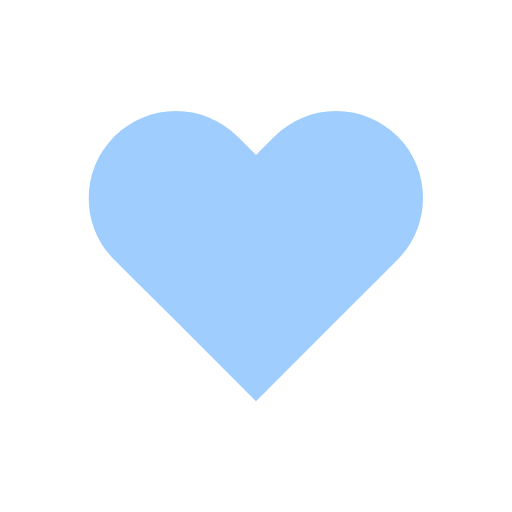
t = 0.00 s
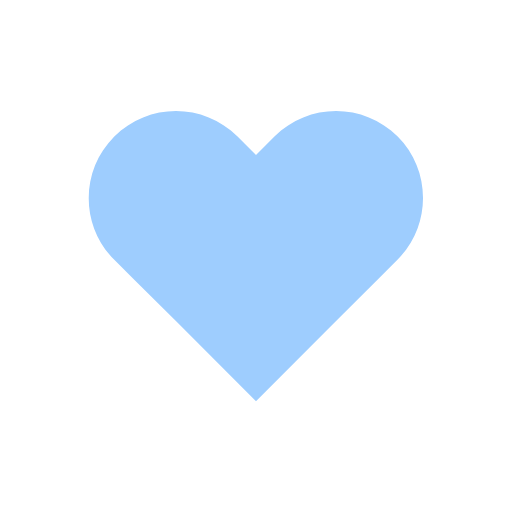
t = 0.14 s
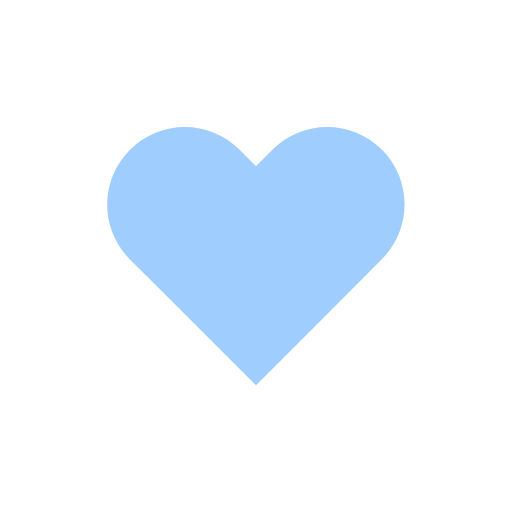
t = 0.31 s
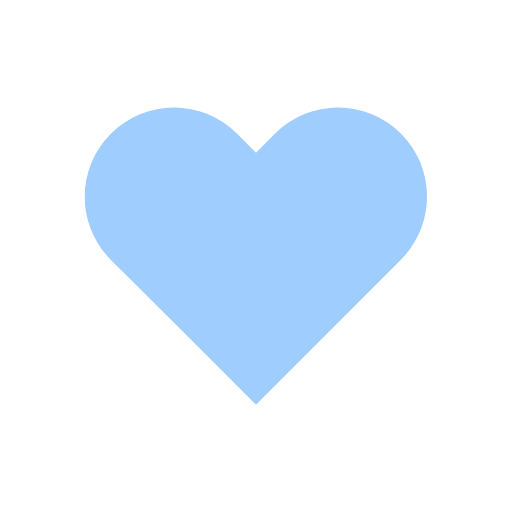
t = 0.49 s
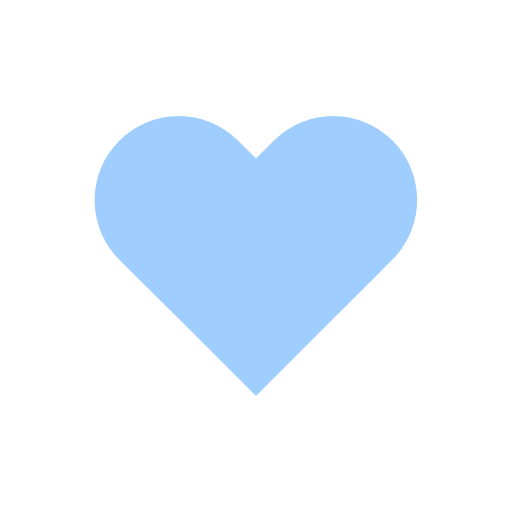
t = 0.70 s
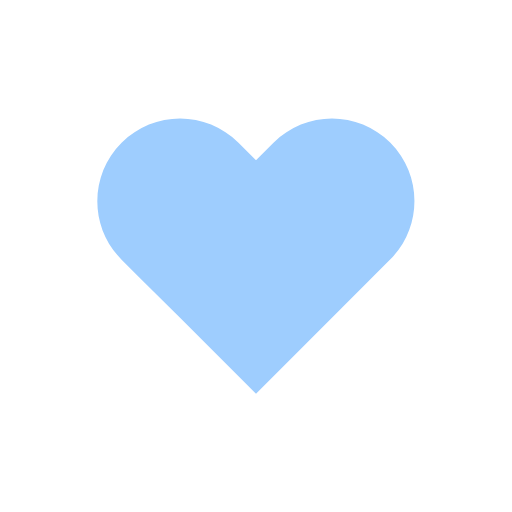
t = 0.80 s

The animated SVG that drew these frames (rendered in a browser with its animation timeline set to each time). Animation: 1 SMIL element (animateTransform=1); one cycle of 1.00 s, repeats indefinitely.

<svg width="79px"  height="79px"  xmlns="http://www.w3.org/2000/svg" viewBox="0 0 100 100" preserveAspectRatio="xMidYMid" class="lds-heart">
  <g transform="translate(50 50)">
    <path ng-attr-fill="{{config.color}}" d="M40.7-34.3c-9.8-9.8-25.6-9.8-35.4,0L0-29l-5.3-5.3c-9.8-9.8-25.6-9.8-35.4,0l0,0c-9.8,9.8-9.8,25.6,0,35.4l5.3,5.3L-23,18.7l23,23l23-23L35.4,6.3L40.7,1C50.4-8.8,50.4-24.6,40.7-34.3z" fill="#9ecdfe" transform="scale(0.640396 0.640396)">
      <animateTransform attributeName="transform" type="scale" calcMode="spline" values="0.68;0.8;0.6000000000000001;0.7200000000000001;0.68;0.6400000000000001" keyTimes="0;0.05;0.39;0.45;0.6;1" dur="1s" keySplines="0.215 0.61,0.355 1;0.215 0.61,0.355 1;0.215 0.61,0.355 1;0.215 0.61,0.355 1;0.215 0.61,0.355 1" begin="0s" repeatCount="indefinite"></animateTransform>
    </path>
  </g>
</svg>
